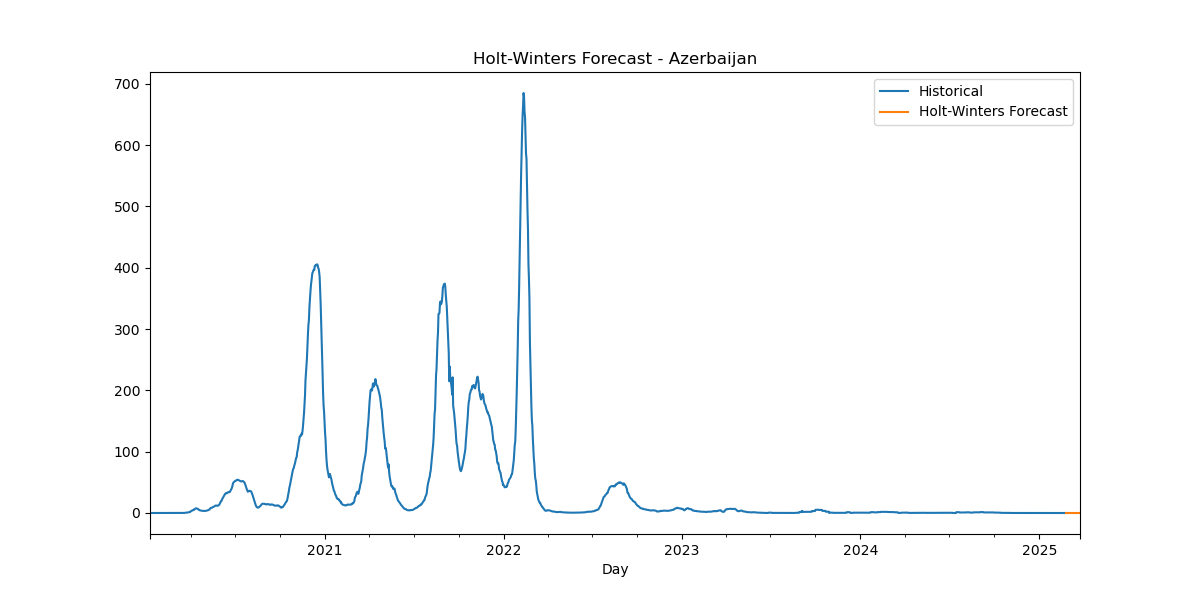

Source data for this figure (header and first rows):
Date, HW_Forecast
2025-02-24, -6.882223699384815e-07
2025-02-25, 6.095323214183969e-06
2025-02-26, -3.7476933414614348e-06
2025-02-27, -2.7572477516251257e-06
2025-02-28, 4.891886431714061e-07
2025-03-01, 2.050411432497104e-07
2025-03-02, -1.036962469493077e-09
2025-03-03, -6.882223699384815e-07
2025-03-04, 6.095323214183969e-06
2025-03-05, -3.7476933414614348e-06
2025-03-06, -2.7572477516251257e-06
2025-03-07, 4.891886431714061e-07
2025-03-08, 2.050411432497104e-07
2025-03-09, -1.036962469493077e-09
2025-03-10, -6.882223699384815e-07
2025-03-11, 6.095323214183969e-06
2025-03-12, -3.7476933414614348e-06
2025-03-13, -2.7572477516251257e-06
2025-03-14, 4.891886431714061e-07
2025-03-15, 2.050411432497104e-07
2025-03-16, -1.036962469493077e-09
2025-03-17, -6.882223699384815e-07
2025-03-18, 6.095323214183969e-06
2025-03-19, -3.7476933414614348e-06
2025-03-20, -2.7572477516251257e-06
2025-03-21, 4.891886431714061e-07
2025-03-22, 2.050411432497104e-07
2025-03-23, -1.036962469493077e-09
2025-03-24, -6.882223699384815e-07
2025-03-25, 6.095323214183969e-06
